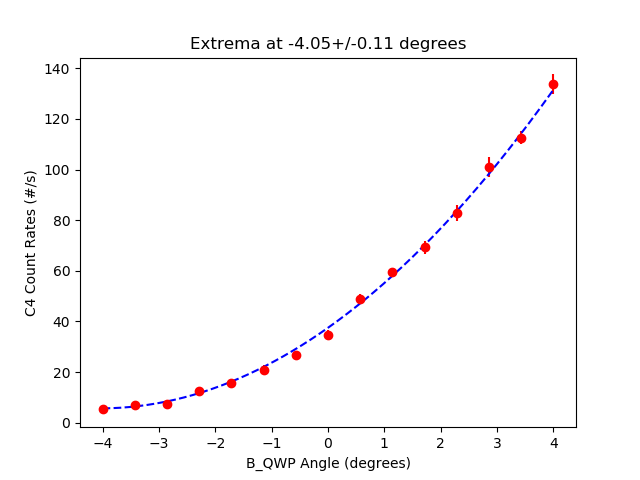

The file beside this chart, header and first rows:
start, stop, num_samp, samp_period, C_UV_HWP, C_QP, C_PCC, B_C_HWP, B_C_QWP, B_HWP, B_QWP, A_HWP, A_QWP, A, B, Ap, Bp, C4, C5, C6, C7, A_SEM, B_SEM, Ap_SEM
2025-06-04_18-06-53, 2025-06-04_18-07-08, 5, 3, -0.01906, -0.002511, 4.009, -0.002884, 0.006645, 0.0009883, -4, 45, -2.197265627046363e-05, 52074, 4947, 0.0, 557.9, 5.4, 0.0, 0.2667, 0.0, 53.09, 14.25, 0.0
2025-06-04_18-07-09, 2025-06-04_18-07-24, 5, 3, -0.01906, -0.002511, 4.009, -0.002884, 0.006645, 0.0009883, -3.428, 45, -2.197265627046363e-05, 52142, 4974, 0.0, 547.9, 6.867, 0.0, 0.2667, 0.0, 73.36, 10.39, 0.0
2025-06-04_18-07-25, 2025-06-04_18-07-40, 5, 3, -0.01906, -0.002511, 4.009, -0.002884, 0.006645, 0.0009883, -2.857, 45, -2.197265627046363e-05, 51974, 5084, 0.0, 550.1, 7.333, 0.0, 0.1333, 0.0, 31.59, 11.64, 0.0
2025-06-04_18-07-41, 2025-06-04_18-07-56, 5, 3, -0.01906, -0.002511, 4.009, -0.002884, 0.006645, 0.0009883, -2.285, 45, -2.197265627046363e-05, 52073, 5134, 0.0, 543.3, 12.67, 0.0, 0.2, 0.0, 78.71, 24.99, 0.0
2025-06-04_18-07-57, 2025-06-04_18-08-12, 5, 3, -0.01906, -0.002511, 4.009, -0.002884, 0.006645, 0.0009883, -1.714, 45, -2.197265627046363e-05, 52070, 5233, 0.0, 560.9, 15.53, 0.0, 0.1333, 0.0, 51.98, 11.21, 0.0
2025-06-04_18-08-13, 2025-06-04_18-08-29, 5, 3, -0.01906, -0.002511, 4.009, -0.002884, 0.006645, 0.0009883, -1.142, 45, -2.197265627046363e-05, 52001, 5377, 0.0, 546.1, 21.0, 0.0, 0.2667, 0.0, 39.77, 5.583, 0.0
2025-06-04_18-08-29, 2025-06-04_18-08-45, 5, 3, -0.01906, -0.002511, 4.009, -0.002884, 0.006645, 0.0009883, -0.5707, 45, -2.197265627046363e-05, 52011, 5520, 0.0, 550.2, 26.8, 0.0, 0.3333, 0.0, 82.16, 20.61, 0.0
2025-06-04_18-08-45, 2025-06-04_18-09-00, 5, 3, -0.01906, -0.002511, 4.009, -0.002884, 0.006645, 0.0009883, 0.000288, 45, -2.197265627046363e-05, 52119, 5662, 0.0, 541.5, 34.8, 0.0, 0.1333, 0.0, 21.51, 7.896, 0.0
2025-06-04_18-09-01, 2025-06-04_18-09-16, 5, 3, -0.01906, -0.002511, 4.009, -0.002884, 0.006645, 0.0009883, 0.5718, 45, -2.197265627046363e-05, 52072, 5879, 0.0, 559.1, 48.93, 0.0, 0.1333, 0.0, 54.73, 5.517, 0.0
2025-06-04_18-09-17, 2025-06-04_18-09-32, 5, 3, -0.01906, -0.002511, 4.009, -0.002884, 0.006645, 0.0009883, 1.143, 45, -2.197265627046363e-05, 52105, 6079, 0.0, 552.5, 59.6, 0.0, 0.1333, 0.0, 14.28, 15.6, 0.0
2025-06-04_18-09-33, 2025-06-04_18-09-48, 5, 3, -0.01906, -0.002511, 4.009, -0.002884, 0.006645, 0.0009883, 1.715, 45, -2.197265627046363e-05, 52061, 6281, 0.0, 557.9, 69.33, 0.0, 0.7333, 0.0, 79.06, 21.28, 0.0
2025-06-04_18-09-49, 2025-06-04_18-10-05, 5, 3, -0.01906, -0.002511, 4.009, -0.002884, 0.006645, 0.0009883, 2.286, 45, -2.197265627046363e-05, 52105, 6488, 0.0, 556.1, 82.67, 0.0, 0.2, 0.0, 90.93, 17.68, 0.0
2025-06-04_18-10-05, 2025-06-04_18-10-20, 5, 3, -0.01906, -0.002511, 4.009, -0.002884, 0.006645, 0.0009883, 2.858, 45, -2.197265627046363e-05, 52107, 6788, 0.0, 563.9, 100.9, 0.0, 0.3333, 0.0, 63.32, 19.12, 0.0
2025-06-04_18-10-21, 2025-06-04_18-10-36, 5, 3, -0.01906, -0.002511, 4.009, -0.002884, 0.006645, 0.0009883, 3.429, 45, -2.197265627046363e-05, 52129, 7005, 0.0, 550.2, 112.6, 0.0, 0.1333, 0.0, 59.94, 27.9, 0.0
2025-06-04_18-10-37, 2025-06-04_18-10-53, 5, 3, -0.01906, -0.002511, 4.009, -0.002884, 0.006645, 0.0009883, 4.001, 45, -2.197265627046363e-05, 52113, 7328, 0.0, 557.8, 133.7, 0.0, 0.2, 0.0, 61.42, 20.88, 0.0
